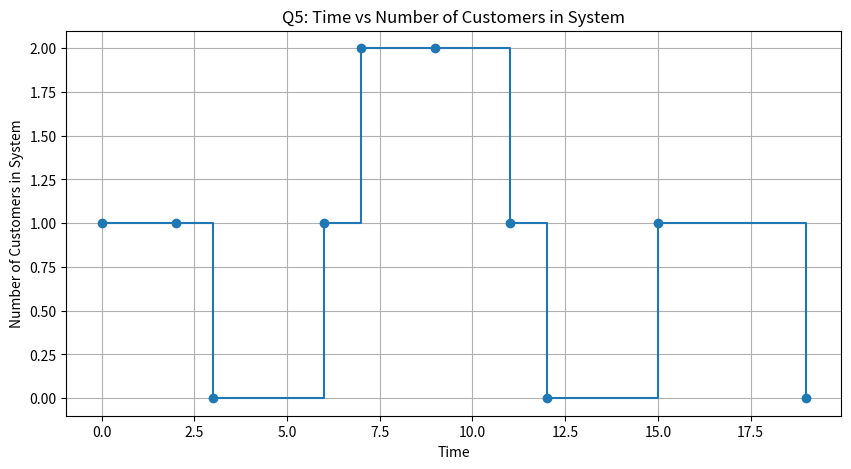

This chart was generated by the following Python code:
import matplotlib.pyplot as plt


def print_plot(arrival, end, n, T):
    # Collect all important time points
    times = [0, T]
    for i in range(n):
        times.append(arrival[i])
        times.append(end[i])

    # Sort and keep only unique times
    unique = sorted(set(times))

    # Store graph points
    x_points = []
    y_points = []

    print("TIME NUMBER_IN_SYSTEM")

    # For each unique time, count how many customers are in the system
    for t in unique:
        count = 0
        for j in range(n):
            if arrival[j] <= t and end[j] > t:
                count += 1

        print(f"PLOT {t} {count}")
        x_points.append(t)
        y_points.append(count)

    print("OK: USE_THESE_POINTS_FOR_STEP_GRAPH")

    # Draw step graph
    plt.figure(figsize=(10, 5))
    plt.step(x_points, y_points, where='post', marker='o')
    plt.xlabel("Time")
    plt.ylabel("Number of Customers in System")
    plt.title("Q5: Time vs Number of Customers in System")
    plt.grid(True)

    # Save graph as PNG
    plt.savefig("q5_time_vs_number_in_system.png", dpi=300, bbox_inches='tight')
    plt.close()


def main():
    # Given data from the C code
    arrival = [0, 2, 6, 7, 9, 15]
    end = [2, 3, 9, 11, 12, 19]

    print_plot(arrival, end, 6, 19)

    # Success message in CLI
    print("SUCCESS: PNG graph generated -> q5_time_vs_number_in_system.png")


if __name__ == "__main__":
    main()
